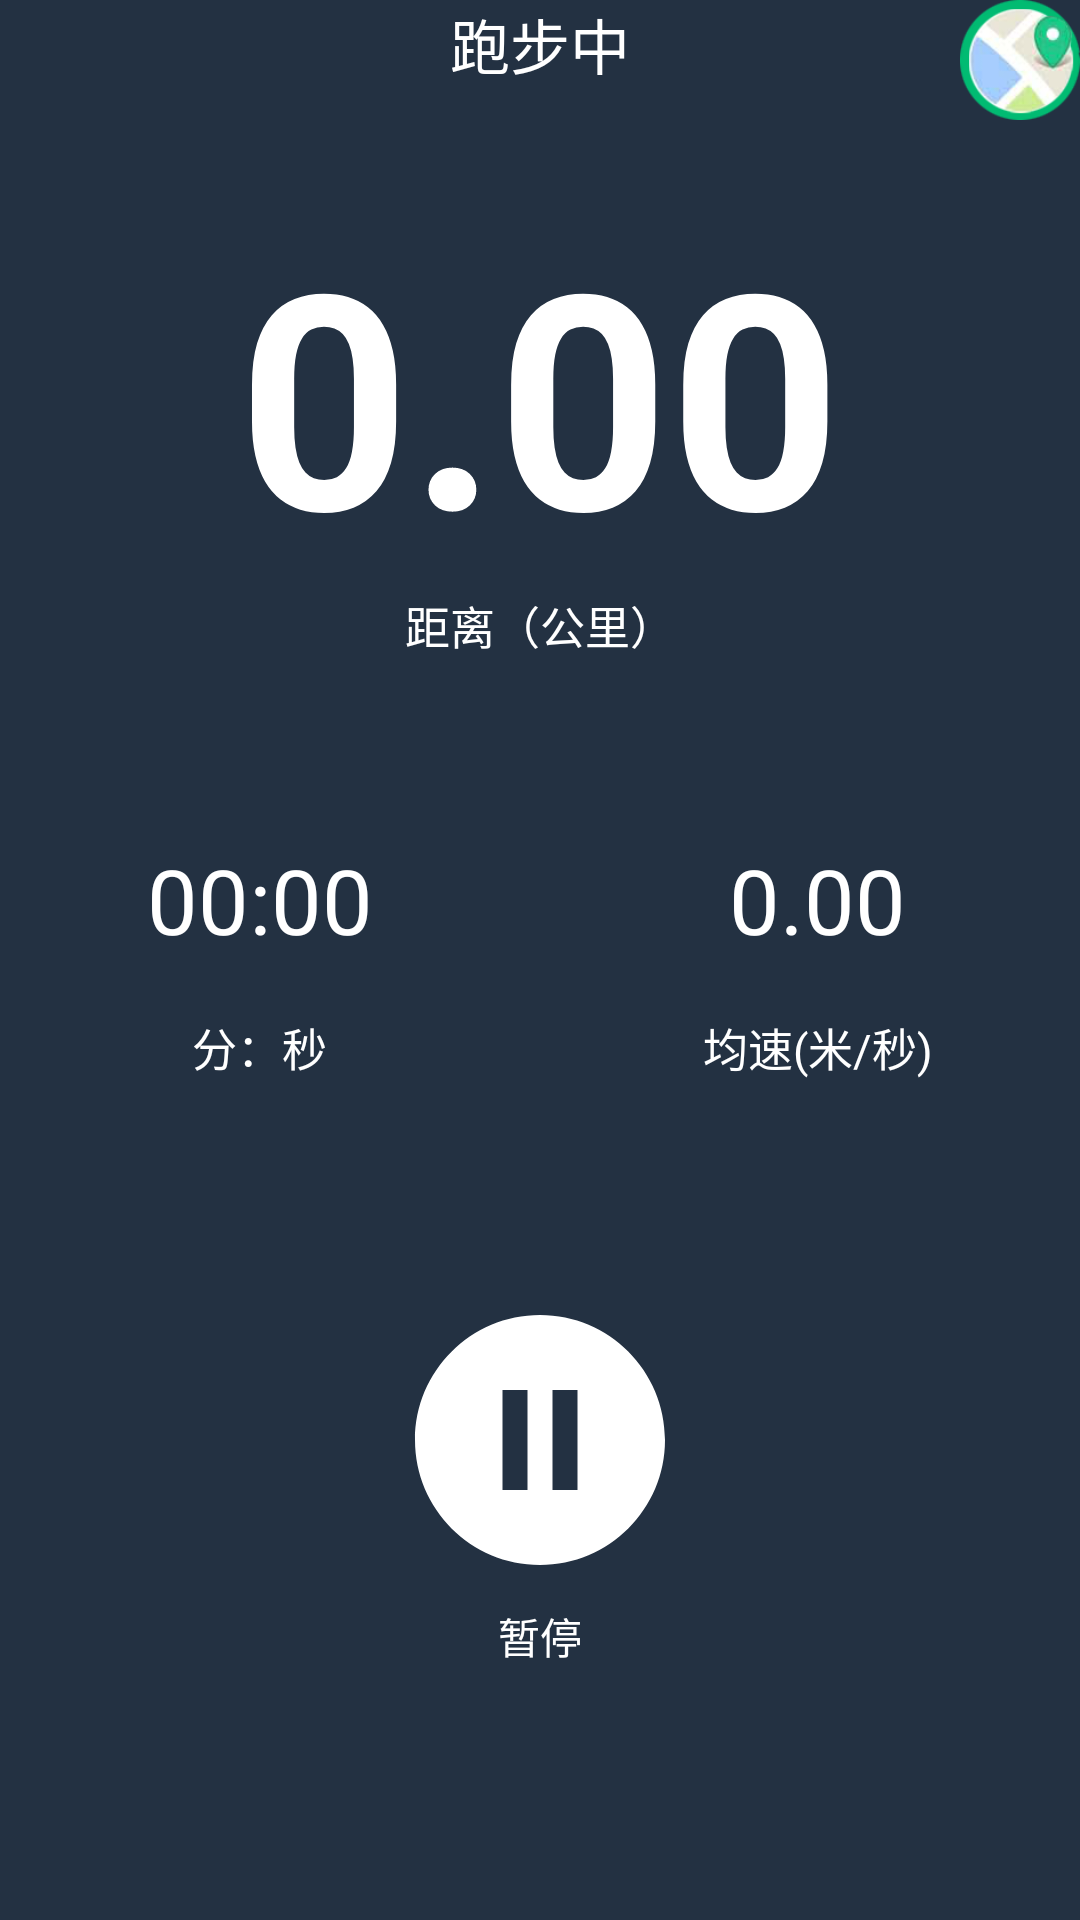

This screen was rendered from an Android layout file. Write that file and the resources it references.
<!-- AndroidManifest.xml: application theme AppTheme -->
<!-- res/layout/activity_record.xml -->
<?xml version="1.0" encoding="utf-8"?>
<RelativeLayout xmlns:android="http://schemas.android.com/apk/res/android"
    xmlns:app="http://schemas.android.com/apk/res-auto"
    xmlns:tools="http://schemas.android.com/tools"
    android:layout_width="match_parent"
    android:layout_height="match_parent"
    android:gravity="center_horizontal"
    tools:context="com.example.al.auto_run.activity.RecordActivity"
    xmlns:tc="http://schemas.android.com/apk/com.example.al.AutoRun">

    <RelativeLayout
        android:id="@+id/relativeLayout_record"
        android:layout_width="match_parent"
        android:layout_height="match_parent"
        android:background="@color/colortry1main2"
        android:gravity="center_horizontal"
        android:visibility="visible">
        <TextView
            android:id="@+id/tv_title"
            android:textColor="#FFFFFF"
            android:layout_width="wrap_content"
            android:layout_height="wrap_content"
            android:layout_centerHorizontal="true"
            android:text="跑步中"
            android:textSize="20dp"/>


        <ImageButton
            android:id="@+id/btn_gps"
            android:layout_width="40dp"
            android:layout_height="40dp"
            android:layout_alignParentEnd="true"
            android:layout_alignParentRight="true"
            android:layout_alignParentTop="true"
            android:background="@drawable/btn_gps"
            />
        <TextView
            android:id="@+id/tv_num_kilometres"
            android:layout_width="wrap_content"
            android:layout_height="wrap_content"
            android:text="0.00"
            android:textStyle="bold"
            android:textColor="#FFFFFF"
            android:textSize="100dp"
            android:layout_marginTop="35dp"
            android:layout_below="@+id/tv_title"
            android:layout_centerHorizontal="true" />
        <TextView
            android:id="@+id/tv_kilometres"
            android:layout_width="match_parent"
            android:layout_height="wrap_content"
            android:gravity="center"
            android:text="距离（公里）"
            android:textColor="#FFFFFF"
            android:textSize="15dp"
            android:layout_below="@+id/tv_num_kilometres"
            android:layout_centerHorizontal="true" />

        <LinearLayout
            android:id="@+id/linearLayout"
            android:layout_width="match_parent"
            android:layout_height="wrap_content"
            android:layout_centerVertical="true"
            android:gravity="center_horizontal">
            <LinearLayout
                android:layout_width="wrap_content"
                android:layout_height="wrap_content"
                android:orientation="vertical"
                android:id="@+id/linearLayout1"
                android:layout_marginRight="110dp">
                <Chronometer
                    android:layout_width="wrap_content"
                    android:layout_height="wrap_content"
                    android:format="%s"
                    android:id="@+id/timer"
                    android:textColor="#FFFFFF"
                    android:textSize="30dp"
                    android:layout_gravity="center"
                    />

                <TextView
                    android:layout_width="wrap_content"
                    android:layout_height="wrap_content"
                    android:text="分：秒"
                    android:textSize="15dp"
                    android:textColor="#FFFFFF"
                    android:layout_gravity="center"
                    android:id="@+id/tv_timer"
                    android:layout_marginTop="18dp"
                    />
            </LinearLayout>

            <LinearLayout
                android:layout_width="wrap_content"
                android:layout_height="wrap_content"
                android:orientation="vertical"
                android:id="@+id/linearLayout2">
                <TextView
                    android:id="@+id/tv_num_speeder"
                    android:layout_width="wrap_content"
                    android:layout_height="wrap_content"
                    android:text="0.00"
                    android:textColor="#FFFFFF"
                    android:textSize="30dp"
                    android:layout_gravity="center"/>

                <TextView
                    android:layout_width="wrap_content"
                    android:layout_height="wrap_content"
                    android:text="均速(米/秒)"
                    android:textColor="#FFFFFF"
                    android:textSize="15dp"
                    android:id="@+id/tv_speeder"
                    android:layout_gravity="center"
                    android:layout_marginTop="18dp"/>

            </LinearLayout>
        </LinearLayout>


        <LinearLayout
            android:id="@+id/linearLayout3"
            android:layout_width="match_parent"
            android:layout_height="wrap_content"
            android:gravity="center_horizontal"
            android:layout_marginTop="70dp"
            android:layout_below="@+id/linearLayout"
            android:orientation="horizontal">
            <LinearLayout
                android:id="@+id/linearLayout_stopbutton"
                android:layout_width="wrap_content"
                android:layout_height="wrap_content"
                android:orientation="vertical"
                android:gravity="center_horizontal"
                >
                <ImageButton
                    android:id="@+id/btn_stop"
                    android:layout_width="100dp"
                    android:layout_height="100dp"
                    android:adjustViewBounds="false"
                    android:background="@drawable/ic_pause_circle_filled_black_24dp"
                    />

                <TextView
                    android:layout_marginTop="5dp"
                    android:text="暂停"
                    android:textColor="#FFFFFF"
                    android:layout_width="wrap_content"
                    android:layout_height="wrap_content"
                    />
            </LinearLayout>


            <LinearLayout
                android:id="@+id/linearLayout_comeonbutton"
                android:layout_width="wrap_content"
                android:layout_height="wrap_content"
                android:orientation="vertical"
                android:gravity="center_horizontal"
                android:layout_marginRight="80dp"
                android:visibility="gone"
                >
                <ImageButton
                    android:id="@+id/btn_comeon"
                    android:layout_width="70dp"
                    android:layout_height="70dp"
                    android:adjustViewBounds="false"
                    android:background="@drawable/ic_play_circle_filled_black_24dp"/>
                <TextView
                    android:text="继续"
                    android:textColor="#FFFFFF"
                    android:layout_marginTop="5dp"
                    android:layout_width="wrap_content"
                    android:layout_height="wrap_content"
                    />

            </LinearLayout>

            <LinearLayout
                android:id="@+id/linearLayout_overbutton"
                android:layout_width="wrap_content"
                android:layout_height="wrap_content"
                android:orientation="vertical"
                android:gravity="center_horizontal"
                android:visibility="gone"
                >
                <com.example.al.auto_run.customview.TasksCompletedView
                    android:id="@+id/btn_over"
                    android:layout_width="70dp"
                    android:layout_height="70dp"
                    android:adjustViewBounds="false"
                    tc:circleColor="@color/colorPrimary"
                    tc:radius="100dp"
                    tc:ringColor="@color/colorAccent"
                    tc:strokeWidth="20dp"
                    />
                <TextView
                    android:text="长按结束"
                    android:textColor="#FFFFFF"
                    android:layout_marginTop="5dp"
                    android:layout_width="wrap_content"
                    android:layout_height="wrap_content" />

            </LinearLayout>

        </LinearLayout>
    </RelativeLayout>
    <RelativeLayout
        android:id="@+id/baidumap_layout"
        android:layout_width="match_parent"
        android:layout_height="match_parent"
        android:visibility="invisible">
        <com.baidu.mapapi.map.MapView
            android:id="@+id/map"
            android:layout_width="match_parent"
            android:layout_height="match_parent">

        </com.baidu.mapapi.map.MapView>
        <LinearLayout
            android:layout_width="match_parent"
            android:layout_height="80dp"
            android:background="#FFFFFF"
            android:gravity="center_vertical">
            <TextView
                android:id="@+id/little_kilometre"
                android:layout_marginLeft="25dp"
                android:layout_width="wrap_content"
                android:layout_height="wrap_content"
                android:text="0.00"
                android:textSize="60dp"
                android:textStyle="bold"/>
            <TextView
                android:layout_marginTop="10dp"
                android:layout_width="wrap_content"
                android:layout_height="wrap_content"
                android:text="距离（公里）"
                android:layout_marginLeft="5dp"
                />

            <Chronometer
                android:id="@+id/little_timer"
                android:layout_width="wrap_content"
                android:layout_height="wrap_content"
                android:layout_marginLeft="50dp"
                android:layout_marginTop="10dp"
                android:format="%s"
                android:textSize="23dp"
                android:textStyle="bold" />
        </LinearLayout>
        <ImageButton
            android:id="@+id/btn_getlocal"
            android:layout_width="65dp"
            android:layout_height="65dp"
            android:alpha="0.7"
            android:layout_alignParentStart="true"
            android:layout_alignParentBottom="true"
            android:layout_marginLeft="70dp"
            android:layout_marginBottom="70dp"
            android:background="@drawable/circle_map_button_bg"
            android:src="@drawable/ic_my_location_black_24dp"
            />
        <ImageButton
            android:id="@+id/btn_outoflocal"
            android:layout_width="65dp"
            android:layout_height="65dp"
            android:alpha="0.7"
            android:layout_alignParentEnd="true"
            android:layout_alignParentBottom="true"
            android:layout_marginRight="70dp"
            android:layout_marginBottom="70dp"
            android:background="@drawable/circle_map_button_bg"
            android:src="@drawable/ic_zoom_out_map_black_24dp"/>
    </RelativeLayout>

</RelativeLayout>
<!-- resources referenced by this layout -->
<resources>
  <color name="colorAccent">#03A9F4</color>
  <color name="colorPrimary">#757575</color>
  <color name="colortry1main2">#233142</color>
  <!-- drawable btn_gps: png bitmap (drawable, 16260 bytes) -->
  <!-- drawable circle_map_button_bg (drawable) -->
  <?xml version="1.0" encoding="utf-8"?>
  <shape xmlns:android="http://schemas.android.com/apk/res/android"
      android:shape="oval"
      android:useLevel="false">
      <solid android:color="@color/colortry1main"/>
      <stroke
          android:width="1dp"
          android:color="@color/colortry1main"/>
      <size
          android:width="70dp"
          android:height="70dp"/>
  
  
  </shape>
  <!-- drawable ic_my_location_black_24dp (drawable) -->
  <vector xmlns:android="http://schemas.android.com/apk/res/android"
          android:width="50dp"
          android:height="50dp"
          android:viewportWidth="24.0"
          android:viewportHeight="24.0">
      <path
          android:fillColor="#FFFFFFFF"
          android:pathData="M12,8c-2.21,0 -4,1.79 -4,4s1.79,4 4,4 4,-1.79 4,-4 -1.79,-4 -4,-4zM20.94,11c-0.46,-4.17 -3.77,-7.48 -7.94,-7.94L13,1h-2v2.06C6.83,3.52 3.52,6.83 3.06,11L1,11v2h2.06c0.46,4.17 3.77,7.48 7.94,7.94L11,23h2v-2.06c4.17,-0.46 7.48,-3.77 7.94,-7.94L23,13v-2h-2.06zM12,19c-3.87,0 -7,-3.13 -7,-7s3.13,-7 7,-7 7,3.13 7,7 -3.13,7 -7,7z"/>
  </vector>
  <!-- drawable ic_pause_circle_filled_black_24dp (drawable) -->
  <vector xmlns:android="http://schemas.android.com/apk/res/android"
          android:width="100dp"
          android:height="100dp"
          android:viewportWidth="24.0"
          android:viewportHeight="24.0">
      <path
          android:fillColor="#FFFFFFFF"
          android:pathData="M12,2C6.48,2 2,6.48 2,12s4.48,10 10,10 10,-4.48 10,-10S17.52,2 12,2zM11,16L9,16L9,8h2v8zM15,16h-2L13,8h2v8z"/>
  </vector>
  <!-- drawable ic_play_circle_filled_black_24dp (drawable) -->
  <vector xmlns:android="http://schemas.android.com/apk/res/android"
          android:width="70dp"
          android:height="70dp"
          android:viewportWidth="24.0"
          android:viewportHeight="24.0">
      <path
          android:fillColor="#FFFFFFFF"
          android:pathData="M12,2C6.48,2 2,6.48 2,12s4.48,10 10,10 10,-4.48 10,-10S17.52,2 12,2zM10,16.5v-9l6,4.5 -6,4.5z"/>
  </vector>
  <!-- drawable ic_zoom_out_map_black_24dp (drawable) -->
  <vector xmlns:android="http://schemas.android.com/apk/res/android"
          android:width="50dp"
          android:height="50dp"
          android:viewportWidth="24.0"
          android:viewportHeight="24.0">
      <path
          android:fillColor="#FFFFFFFF"
          android:pathData="M15,3l2.3,2.3 -2.89,2.87 1.42,1.42L18.7,6.7 21,9L21,3zM3,9l2.3,-2.3 2.87,2.89 1.42,-1.42L6.7,5.3 9,3L3,3zM9,21l-2.3,-2.3 2.89,-2.87 -1.42,-1.42L5.3,17.3 3,15v6zM21,15l-2.3,2.3 -2.87,-2.89 -1.42,1.42 2.89,2.87L15,21h6z"/>
  </vector>
  <style name="AppTheme" parent="Theme.AppCompat.Light.NoActionBar">
          
          <item name="android:windowIsTranslucent">true</item>
          <item name="colorPrimary">@color/colorPrimary</item>
          <item name="colorPrimaryDark">@color/colorPrimaryDark</item>
          <item name="colorAccent">@color/colorAccent</item>
      </style>
  <color name="colortry1main">#455D7A</color>
  <color name="colorPrimaryDark">#ffe0e0e0</color>
</resources>
